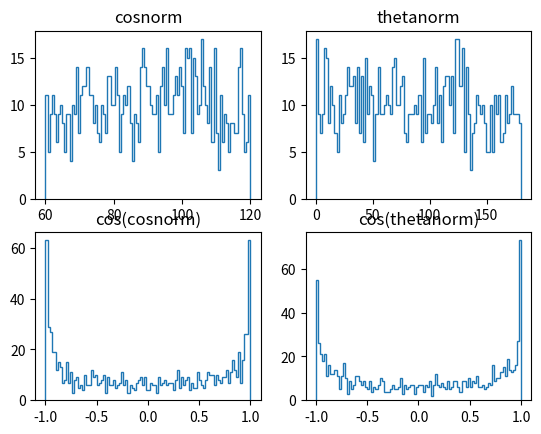

The matplotlib source for this figure:
"""
randomizer of theta, phi and distance for fission simulation (testing file)
Dylan Assinner (dylan.assinner@student.uantwerpen.be)
last update: 30/04/2026
"""
import numpy as np
from matplotlib import pyplot as plt


class Randomizer:
    """Randomizer class"""
    def __init__(self):
        """initialize the random number generator"""
        self.phi=self.randomphi()
        self.theta=self.randomtheta()
        self.dist=self.randomdistance()
    @property
    def theta(self):
        """theta property"""
        return self._theta
    @theta.setter
    def theta(self,theta):
        """theta setter"""
        self._theta=theta
    @property
    def phi(self):
        """phi property"""
        return self._phi
    @phi.setter
    def phi(self,phi):
        """phi setter"""
        self._phi=phi
    @property
    def dist(self):
        """distance property"""
        return self._dist
    @dist.setter
    def dist(self,dist):
        """dist setter"""
        self._dist=dist
    def __repr__(self):
        """representing the random number generator"""
        return f'Randomizer(dist={self.dist}, phi={self.phi}, theta={self.theta})'
    def __str__(self):
        """representing the random number generator"""
        self.theta=float(self.theta*(180/np.pi))
        return f'randomized numbers: distance={self.dist}, phi={self.phi}, theta={self.theta}'
    def randomphi(self):
        """randomizing phi"""
        randkey_phi=np.random.default_rng()
        randnum_phi=randkey_phi.uniform(0,1)
        randval_phi=2*np.pi*randnum_phi
        return randval_phi
    def randomtheta(self):
        """randomizing theta"""
        randkey_theta=np.random.default_rng()
        randnum_theta=randkey_theta.uniform(-0.5, 0.5)
        randval_theta=np.arccos((randnum_theta))
        return float(randval_theta)
    def randomdistance(self):
        randkey_dist=np.random.default_rng()
        randnum_dist=randkey_dist.uniform(0,1)
        return float(randnum_dist)

if __name__=='__main__':
    cosnorm=np.zeros(1000)
    for i in range (1000):
        cosnorm[i] = float(Randomizer().theta * 180 / np.pi)
    thetanorm=np.zeros(1000)
    for i in range (1000):
        thetanorm[i] = float(np.random.default_rng().uniform(0, 180))
    _,axs=plt.subplots(nrows=2,ncols=2)
    count1,bin1=np.histogram(cosnorm,bins=100)
    count2,bin2=np.histogram(thetanorm,bins=100)
    count3,bin3=np.histogram(np.cos(cosnorm),bins=100)
    count4,bin4=np.histogram(np.cos(thetanorm),bins=100)
    axs[0,0].stairs(count1, bin1)
    axs[0,0].set_title('cosnorm')
    axs[0,1].stairs(count2, bin2)
    axs[0,1].set_title('thetanorm')
    axs[1,0].stairs(count3, bin3)
    axs[1,0].set_title('cos(cosnorm)')
    axs[1,1].stairs(count4, bin4)
    axs[1,1].set_title('cos(thetanorm)')
    plt.show()
